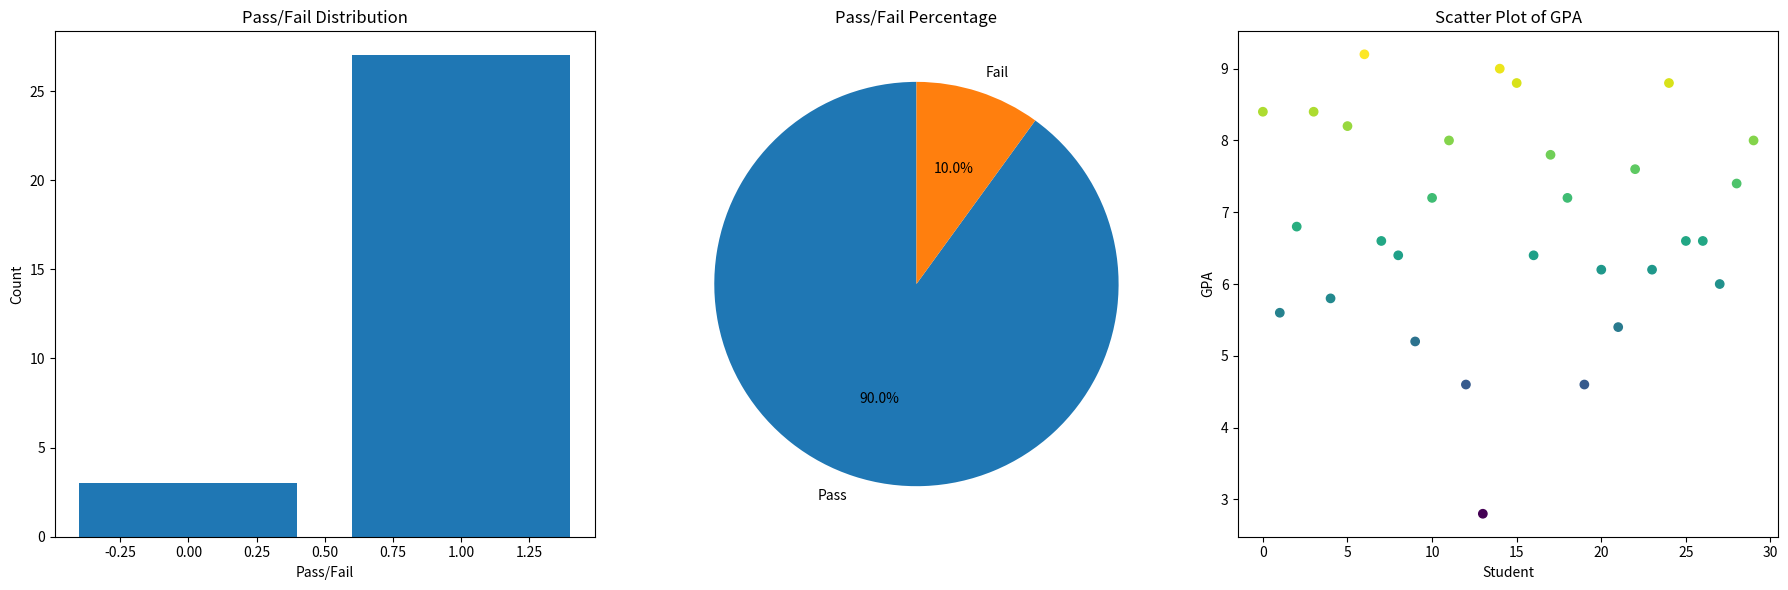

This chart was generated by the following Python code:
import pandas as pd
import numpy as np
import matplotlib.pyplot as plt
# Create a random dataset
# np.random.seed(0) # For reproducibility
students = 30
subjects = 5
grades = ['A', 'B', 'C', 'D', 'E', 'F']
data = np.random.choice(grades, size=(students, subjects))
# Create a DataFrame to store the data
df = pd.DataFrame(data, columns=[f'Subject {i+1}' for i in range(subjects)])
# Define grade points
grade_points = {'A': 10, 'B': 9, 'C': 8, 'D': 7, 'E': 6, 'F': 0}
# Calculate GPA for each student
df['GPA'] = df.apply(lambda row: np.mean([grade_points[grade] for grade in row]),
axis=1)
# Calculate pass percentage
pass_percentage = (len(df[df['GPA'] >= 5]) / students) * 100
# Print pass percentage
print(f"Pass Percentage: {pass_percentage:.2f}%")
# Visualize the data
fig, axes = plt.subplots(1, 3, figsize=(18, 6))
# Bar chart
df['Pass'] = df['GPA'] >= 5
pass_fail_counts = df['Pass'].value_counts()
axes[0].bar(pass_fail_counts.index, pass_fail_counts.values)
axes[0].set_title('Pass/Fail Distribution')
axes[0].set_xlabel('Pass/Fail')
axes[0].set_ylabel('Count')
# Pie chart
pass_fail_labels = ['Pass', 'Fail']
axes[1].pie(pass_fail_counts, labels=pass_fail_labels, autopct='%1.1f%%',
startangle=90)
axes[1].set_title('Pass/Fail Percentage')
# Scatter plot
axes[2].scatter(df.index, df['GPA'], c=df['GPA'], cmap='viridis')
axes[2].set_title('Scatter Plot of GPA')
axes[2].set_xlabel('Student')
axes[2].set_ylabel('GPA')
plt.tight_layout()
plt.show()
